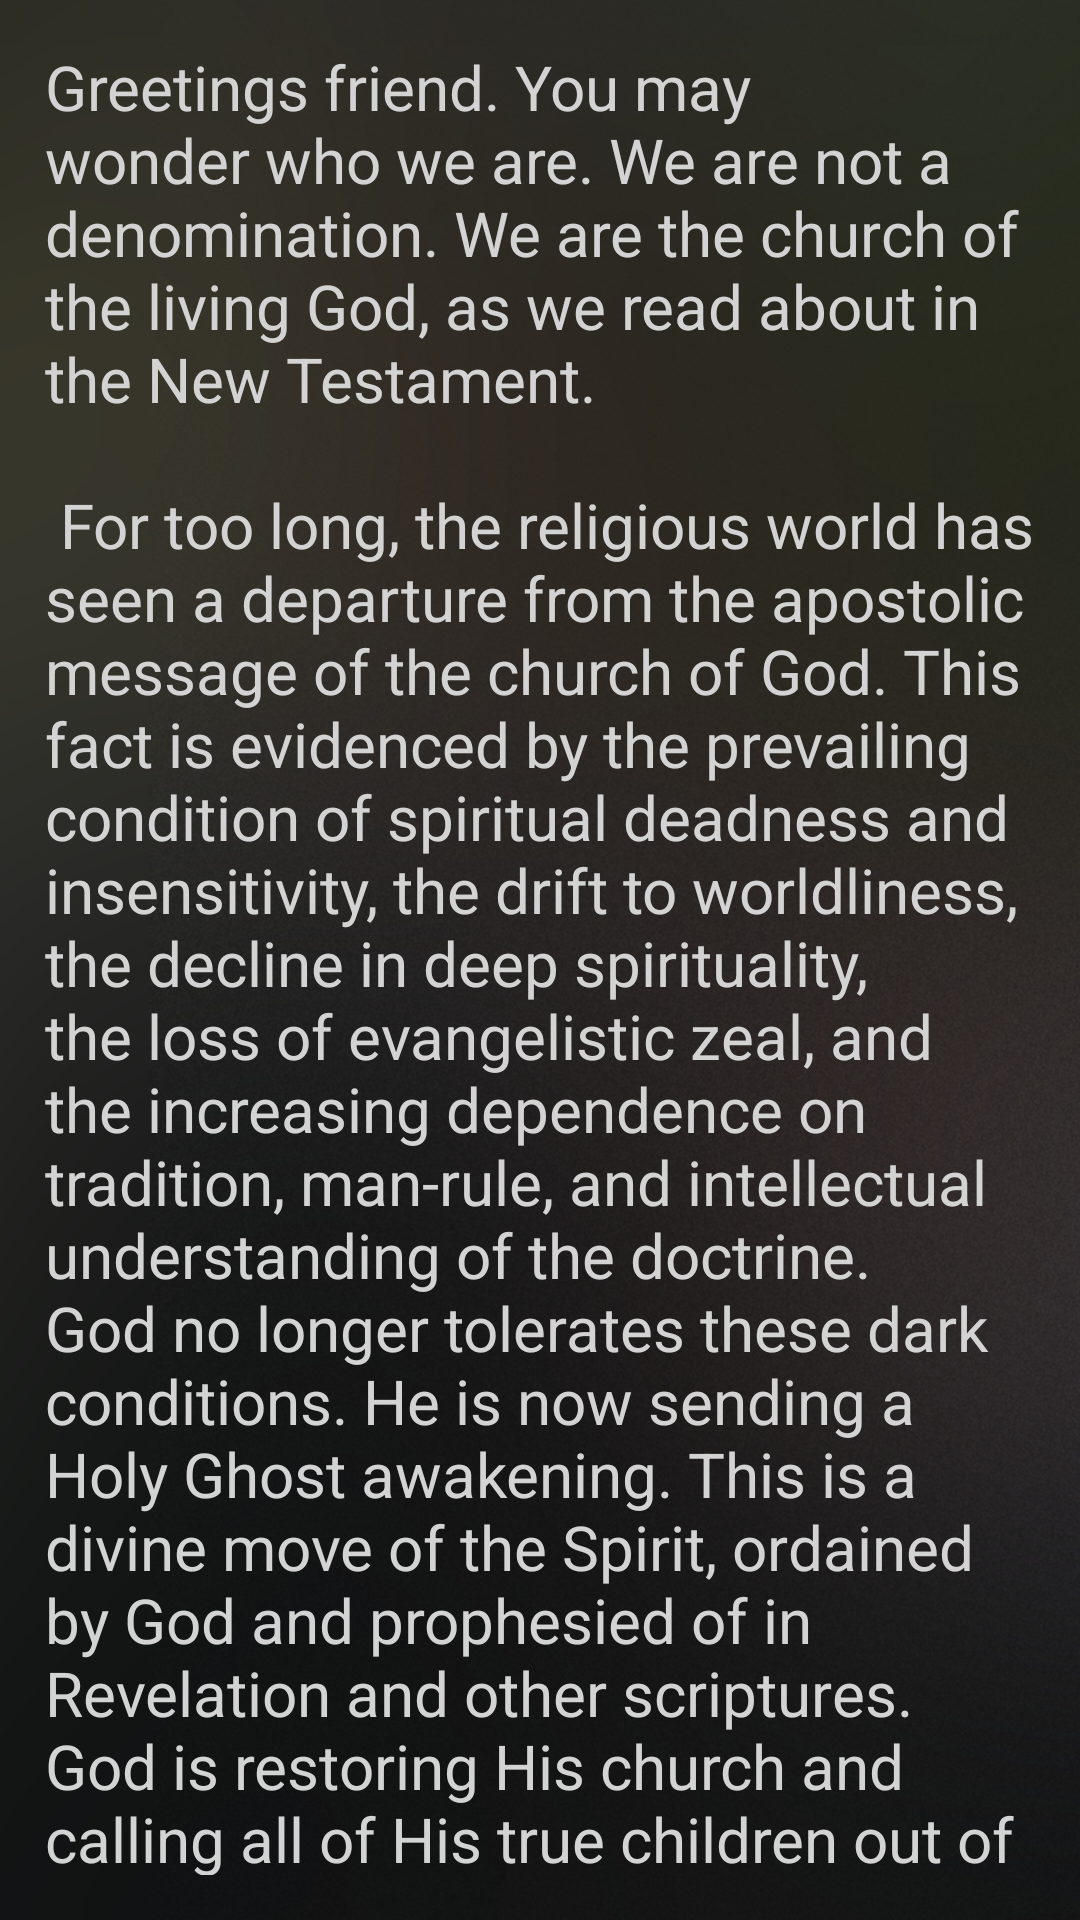

Reconstruct the res/layout file that produces this screen, plus the resources it refers to.
<!-- AndroidManifest.xml: application theme AppTheme -->
<!-- res/layout/fragment_tab_about_us.xml -->
<?xml version="1.0" encoding="utf-8"?>
<RelativeLayout xmlns:android="http://schemas.android.com/apk/res/android"
    xmlns:app="http://schemas.android.com/apk/res-auto"
    android:orientation="vertical"
    android:layout_width="match_parent"
    android:layout_height="match_parent">

            <TextView
                android:id="@+id/aboutUs"
                android:layout_width="match_parent"
                android:layout_height="wrap_content"
                android:layout_marginTop="5dp"
                android:layout_margin="15dp"
                android:text="@string/about_us"
                android:textColor="@color/colorAccent"
                android:textSize="10pt"
                app:fontFamily="sans-serif"
                android:scrollbars="none"
                android:scrollbarThumbVertical="@color/colorAccent"
                android:verticalScrollbarPosition="right" />

</RelativeLayout>
<!-- resources referenced by this layout -->
<resources>
  <color name="colorAccent">#D3D3D3</color>
  <string name="about_us">Greetings friend. You may wonder who we are. We are not a denomination. We are the church of the living God, as we read about in the New Testament. \n\n  For too long, the religious world has seen a departure from the apostolic message of the church of God. This fact is evidenced by the prevailing condition of spiritual deadness and insensitivity, the drift to worldliness, the decline in deep spirituality, the loss of evangelistic zeal, and the increasing dependence on tradition, man-rule, and intellectual understanding of the doctrine. God no longer tolerates these dark conditions. He is now sending a Holy Ghost awakening. This is a divine move of the Spirit, ordained by God and prophesied of in Revelation and other scriptures. God is restoring His church and calling all of His true children out of every sect and schism back to the one fold. \n\n   It is time for every one of God’s children to hear and obey, in fullness, God’s precious Word. He is calling us to be the church of God in the apostolic sense; not in name only, but in reality and power. Let the scriptures settle the matter. God is not coming for a defeated, divided, spiritually ragged, powerless church. He is coming for a glorious church, not having spot, or wrinkle, or any such thing (Eph. 5:27). \n\n  In this time of restoration, we rejoice as the apostolic message of the church is once more being sounded forth clearly, in its purity and power, to gather unto God His glorious, blood-bought bride, the church of God. She is now making herself ready for the Saviour’s soon return. \n\n  We are zealous to meet with all lovers of truth and would love to hear from you! \n\n  “The Spirit and the bride say, Come. And let him that heareth say, Come. And let him that is athirst come. And whosoever will, let him take the water of life freely.” Rev. 22:17</string>
  <style name="AppTheme" parent="Theme.AppCompat.Light.DarkActionBar">
          
          <item name="colorPrimary">@color/colorPrimary</item>
          <item name="colorPrimaryDark">@color/colorPrimaryDark</item>
          <item name="colorAccent">@color/colorAccent</item>
          <item name="android:windowBackground">@drawable/background</item>
      </style>
  <color name="colorPrimary">#000000</color>
  <color name="colorPrimaryDark">#000000</color>
  <!-- drawable background: png bitmap (drawable-v24, 1018238 bytes) -->
</resources>
